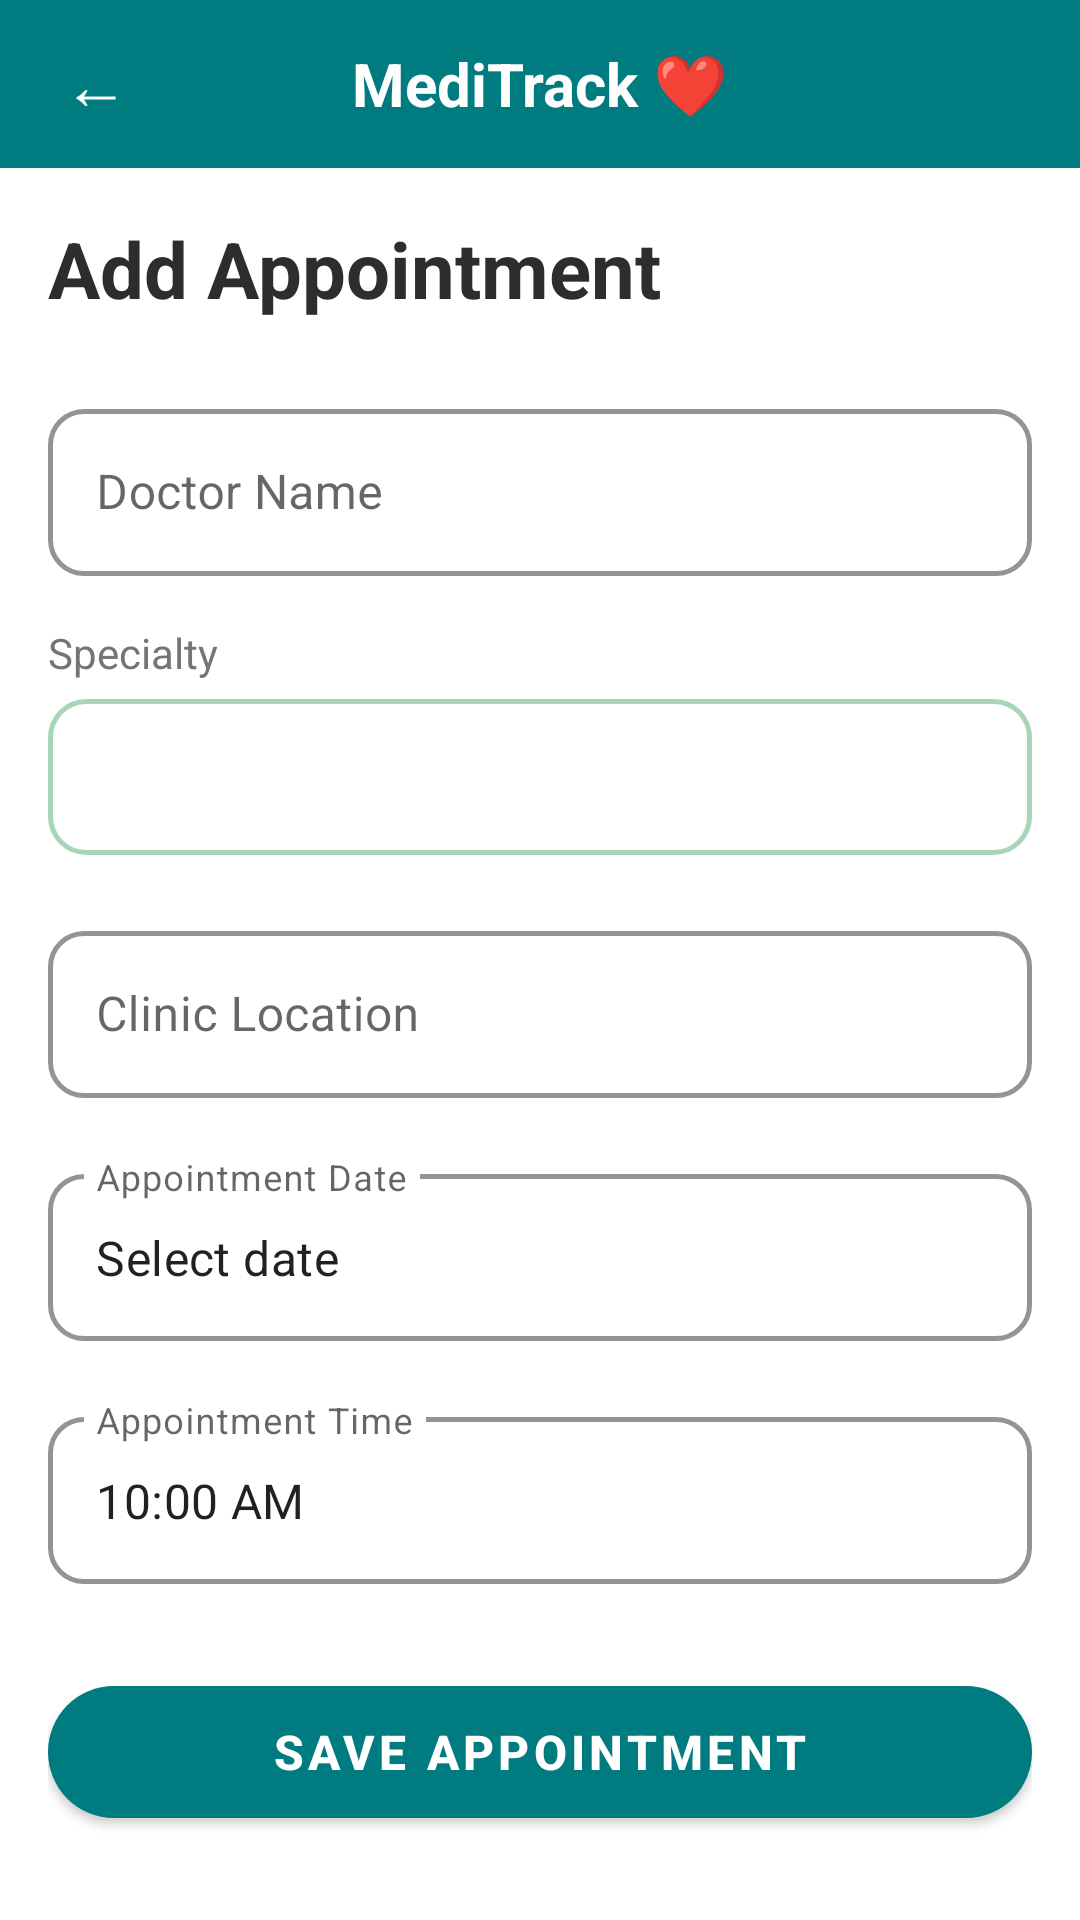

Reconstruct the res/layout file that produces this screen, plus the resources it refers to.
<!-- AndroidManifest.xml: application theme Theme.MediTrack -->
<!-- res/layout/activity_add_appointment.xml -->
<?xml version="1.0" encoding="utf-8"?>
<LinearLayout xmlns:android="http://schemas.android.com/apk/res/android"
    xmlns:app="http://schemas.android.com/apk/res-auto"
    android:layout_width="match_parent"
    android:layout_height="match_parent"
    android:orientation="vertical"
    android:background="@color/white">

    <LinearLayout android:layout_width="match_parent" android:layout_height="56dp"
        android:background="@color/teal_primary" android:orientation="horizontal"
        android:gravity="center_vertical" android:paddingStart="12dp" android:paddingEnd="12dp">
        <TextView android:id="@+id/btnBack" android:layout_width="40dp"
            android:layout_height="40dp" android:text="←" android:textColor="@color/white"
            android:textSize="22sp" android:gravity="center"
            android:clickable="true" android:focusable="true"/>
        <TextView android:layout_width="0dp" android:layout_height="wrap_content"
            android:layout_weight="1" android:text="MediTrack ❤"
            android:textColor="@color/white" android:textSize="20sp"
            android:textStyle="bold" android:gravity="center"/>
        <View android:layout_width="40dp" android:layout_height="40dp"/>
    </LinearLayout>

    <ScrollView android:layout_width="match_parent" android:layout_height="match_parent">
        <LinearLayout android:layout_width="match_parent" android:layout_height="wrap_content"
            android:orientation="vertical" android:padding="16dp">

            <TextView android:layout_width="wrap_content" android:layout_height="wrap_content"
                android:text="Add Appointment" android:textSize="26sp"
                android:textStyle="bold" android:textColor="@color/dark_grey"
                android:layout_marginBottom="20dp"/>

            <com.google.android.material.textfield.TextInputLayout
                android:id="@+id/tilDoctorName" style="@style/MediTrack.TextInput"
                android:layout_width="match_parent" android:layout_height="wrap_content"
                android:hint="Doctor Name" android:layout_marginBottom="16dp">
                <com.google.android.material.textfield.TextInputEditText
                    android:id="@+id/etDoctorName" android:layout_width="match_parent"
                    android:layout_height="wrap_content" android:inputType="textCapWords"/>
            </com.google.android.material.textfield.TextInputLayout>

            <TextView android:layout_width="wrap_content" android:layout_height="wrap_content"
                android:text="Specialty" android:textSize="14sp"
                android:textColor="@color/medium_grey" android:layout_marginBottom="6dp"/>

            <Spinner android:id="@+id/spinnerSpecialty"
                android:layout_width="match_parent" android:layout_height="52dp"
                android:background="@drawable/spinner_border"
                android:layout_marginBottom="16dp"/>

            <com.google.android.material.textfield.TextInputLayout
                android:id="@+id/tilClinic" style="@style/MediTrack.TextInput"
                android:layout_width="match_parent" android:layout_height="wrap_content"
                android:hint="Clinic Location" android:layout_marginBottom="16dp">
                <com.google.android.material.textfield.TextInputEditText
                    android:id="@+id/etClinic" android:layout_width="match_parent"
                    android:layout_height="wrap_content" android:inputType="textCapWords"/>
            </com.google.android.material.textfield.TextInputLayout>

            <com.google.android.material.textfield.TextInputLayout
                android:id="@+id/tilAptDate" style="@style/MediTrack.TextInput"
                android:layout_width="match_parent" android:layout_height="wrap_content"
                android:hint="Appointment Date" android:layout_marginBottom="16dp">
                <com.google.android.material.textfield.TextInputEditText
                    android:id="@+id/etAptDate" android:layout_width="match_parent"
                    android:layout_height="wrap_content" android:focusable="false"
                    android:clickable="true" android:inputType="none" android:text="Select date"/>
            </com.google.android.material.textfield.TextInputLayout>

            <com.google.android.material.textfield.TextInputLayout
                android:id="@+id/tilAptTime" style="@style/MediTrack.TextInput"
                android:layout_width="match_parent" android:layout_height="wrap_content"
                android:hint="Appointment Time" android:layout_marginBottom="28dp">
                <com.google.android.material.textfield.TextInputEditText
                    android:id="@+id/etAptTime" android:layout_width="match_parent"
                    android:layout_height="wrap_content" android:focusable="false"
                    android:clickable="true" android:inputType="none" android:text="10:00 AM"/>
            </com.google.android.material.textfield.TextInputLayout>

            <com.google.android.material.button.MaterialButton
                android:id="@+id/btnSaveAppointment" android:layout_width="match_parent"
                android:layout_height="56dp" android:text="SAVE APPOINTMENT"
                android:textSize="16sp" android:textStyle="bold"
                android:textColor="@color/white"
                app:backgroundTint="@color/teal_primary" app:cornerRadius="28dp"/>
        </LinearLayout>
    </ScrollView>
</LinearLayout>
<!-- resources referenced by this layout -->
<resources>
  <color name="dark_grey">#2D2D2D</color>
  <color name="medium_grey">#757575</color>
  <color name="teal_primary">#007B7F</color>
  <color name="white">#FFFFFF</color>
  <!-- drawable spinner_border (drawable) -->
  <?xml version="1.0" encoding="utf-8"?>
  <shape xmlns:android="http://schemas.android.com/apk/res/android"
      android:shape="rectangle">
      <solid android:color="@color/white"/>
      <stroke android:width="1.5dp" android:color="@color/soft_green"/>
      <corners android:radius="12dp"/>
      <padding android:left="12dp" android:top="4dp"
          android:right="12dp" android:bottom="4dp"/>
  </shape>
  <style name="MediTrack.TextInput" parent="Widget.MaterialComponents.TextInputLayout.OutlinedBox">
          <item name="boxStrokeColor">@color/soft_green</item>
          <item name="boxStrokeWidth">1.5dp</item>
          <item name="boxCornerRadiusTopStart">12dp</item>
          <item name="boxCornerRadiusTopEnd">12dp</item>
          <item name="boxCornerRadiusBottomStart">12dp</item>
          <item name="boxCornerRadiusBottomEnd">12dp</item>
          <item name="hintTextColor">@color/teal_primary</item>
          <item name="android:paddingTop">4dp</item>
      </style>
  <style name="Theme.MediTrack" parent="Theme.MaterialComponents.DayNight.NoActionBar">
          <item name="colorPrimary">@color/teal_primary</item>
          <item name="colorPrimaryVariant">@color/teal_dark</item>
          <item name="colorOnPrimary">@color/white</item>
          <item name="colorSecondary">@color/soft_green</item>
          <item name="colorOnSecondary">@color/dark_grey</item>
          <item name="android:statusBarColor" tools:targetApi="l">@color/teal_dark</item>
          <item name="android:windowBackground">@color/white</item>
  
          
          <item name="textInputStyle">@style/MediTrack.TextInput</item>
      </style>
  <color name="soft_green">#A8D5BA</color>
  <color name="teal_dark">#005F63</color>
</resources>
